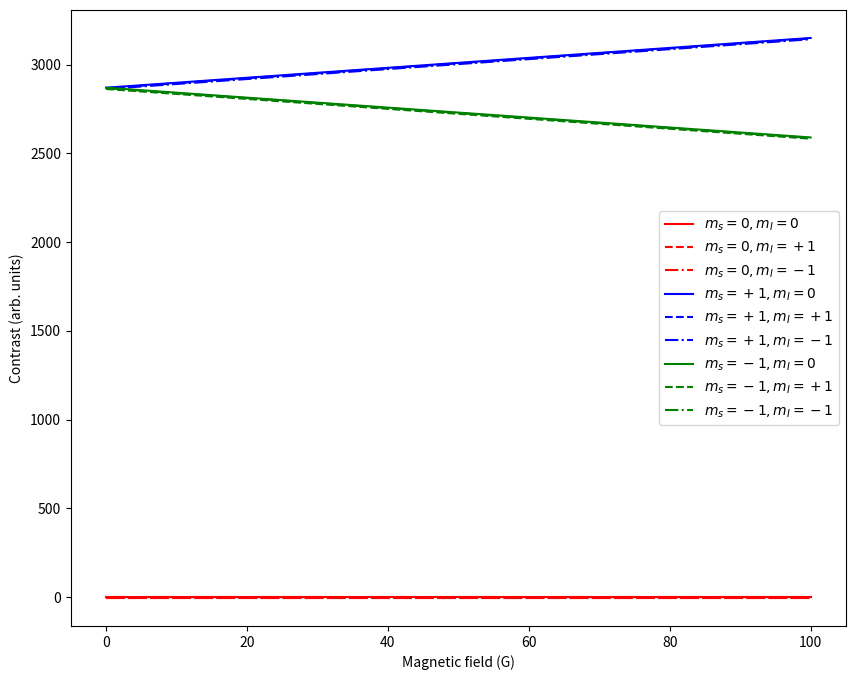

Here is the Python script that generated this plot:
# -*- coding: utf-8 -*-
"""
Created on Thu Dec 15 11:26:54 2022

@author: kolkowitz
"""

import numpy
import matplotlib.pyplot as plt

D=2870
P=-4.95
Azz=2.2
Ye =28025/1e4
Yn=3.077/1e4

def ham(B, S, I):
    return D*S**2 + Ye*B*S + Yn*B*I + P*I**2 + S*Azz*I

lin_b = numpy.linspace(0,100, 100)


fig, ax = plt.subplots(1, 1, figsize=(10, 8))

sz_iz = ham(lin_b,0, 0)
sz_ip = ham(lin_b,0, 1)
sz_im = ham(lin_b,0, -1)

sp_iz = ham(lin_b,1, 0)
sp_ip = ham(lin_b,1, 1)
sp_im = ham(lin_b,1, -1)

sm_iz = ham(lin_b,-1, 0)
sm_ip = ham(lin_b,-1, 1)
sm_im = ham(lin_b,-1, -1)

p_p = sp_ip - sz_ip
p_z = sp_iz - sz_iz
p_m = sp_im - sz_im

m_p = sm_ip - sz_ip
m_z = sm_iz - sz_iz
m_m = sm_im - sz_im

ax.plot(lin_b, ham(lin_b,0, 0),'r',label=r'$m_s = 0, m_I = 0$')
ax.plot(lin_b, ham(lin_b,0, 1),'r--',label=r'$m_s = 0, m_I = +1$')
ax.plot(lin_b, ham(lin_b,0, -1),'r-.',label=r'$m_s = 0, m_I = -1$')

ax.plot(lin_b, ham(lin_b,1, 0),'b',label=r'$m_s = +1, m_I = 0$')
ax.plot(lin_b, ham(lin_b,1, 1),'b--',label=r'$m_s = +1, m_I = +1$')
ax.plot(lin_b, ham(lin_b,1, -1),'b-.',label=r'$m_s = +1, m_I = -1$')

ax.plot(lin_b, ham(lin_b,-1, 0),'g',label=r'$m_s = -1, m_I = 0$')
ax.plot(lin_b, ham(lin_b,-1, 1),'g--',label=r'$m_s = -1, m_I = +1$')
ax.plot(lin_b, ham(lin_b,-1, -1),'g-.',label=r'$m_s = -1, m_I = -1$')

# ax.plot(lin_b, p_z,'b',label=r'$m_s = +1, m_I = 0$')
# ax.plot(lin_b, p_p,'b--',label=r'$m_s = +1, m_I = +1$')
# ax.plot(lin_b, p_m,'b-.',label=r'$m_s = +1, m_I = -1$')

# ax.plot(lin_b, m_z,'g',label=r'$m_s = -1, m_I = 0$')
# ax.plot(lin_b, m_p,'g--',label=r'$m_s = -1, m_I = +1$')
# ax.plot(lin_b, m_m,'g-.',label=r'$m_s = -1, m_I = -1$')

ax.set_xlabel(r'Magnetic field (G)')
ax.set_ylabel('Contrast (arb. units)')
ax.legend()